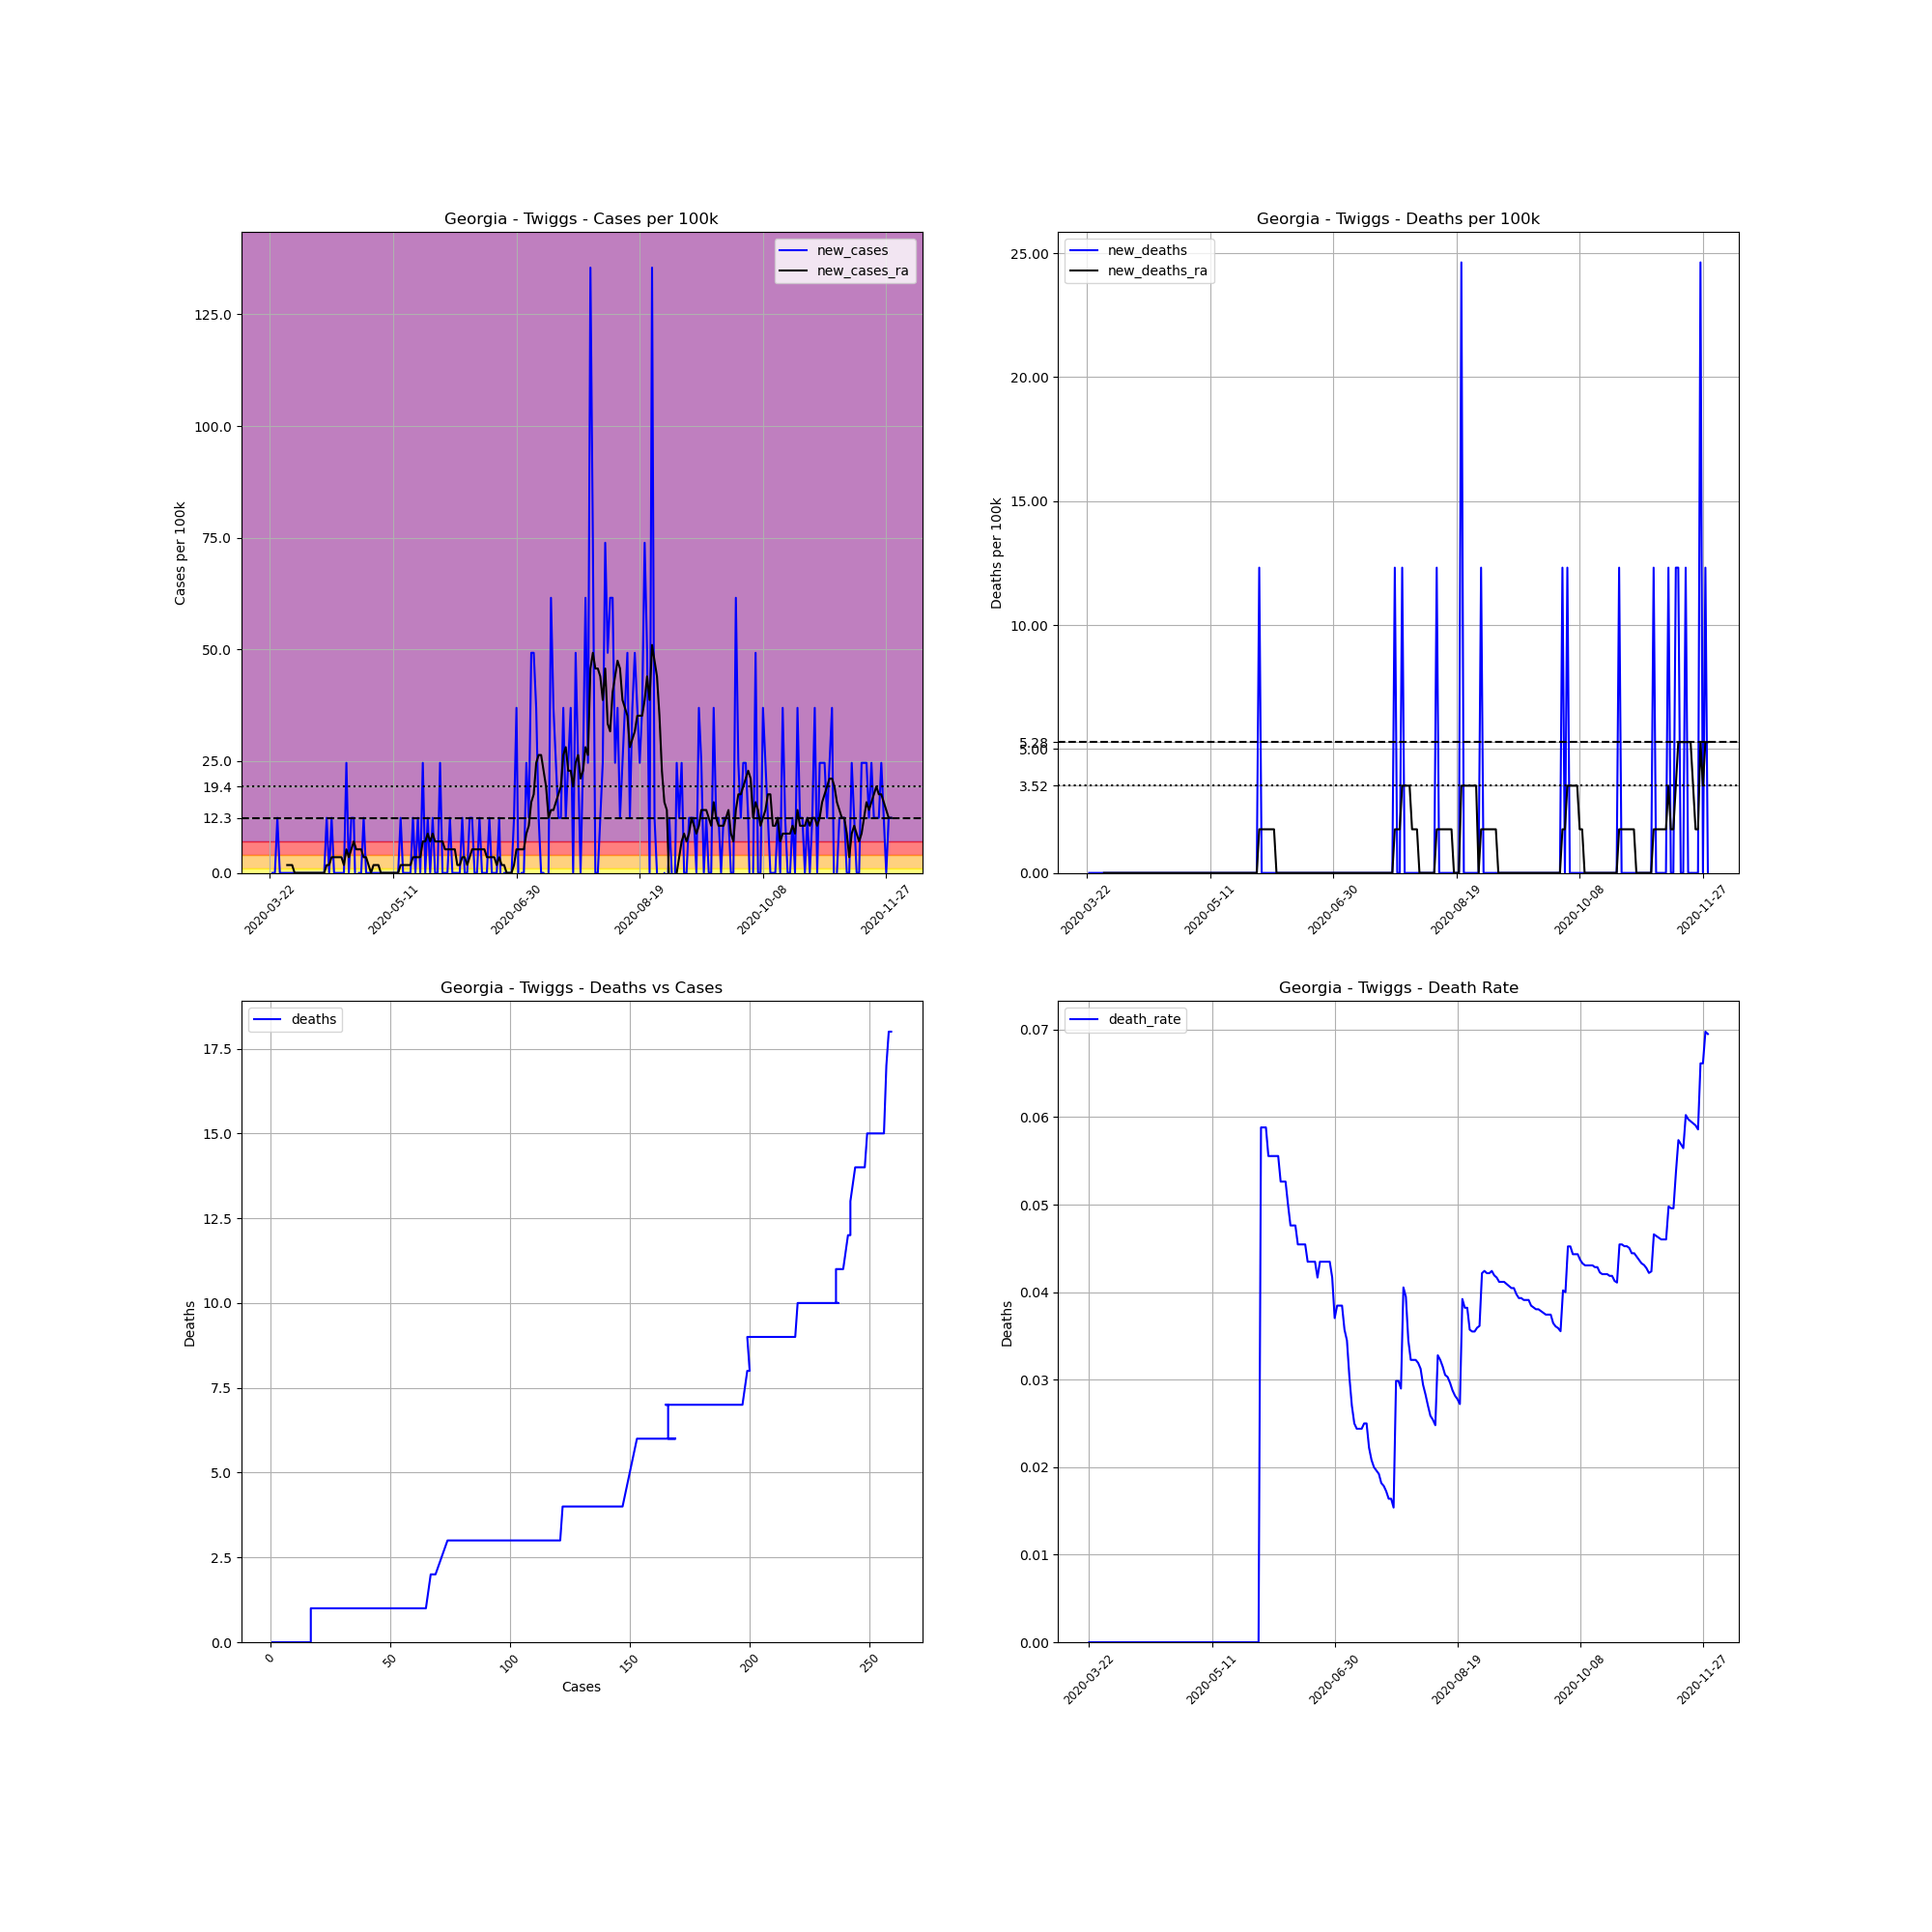

Values plotted in this chart, from the file beside it:
, date, county, state, fips, cases, deaths, COUNTY, STNAME, CTYNAME, POPESTIMATE2019, cases_per_100k, deaths_per_100k, death_rate, new_cases, new_deaths, new_cases_ra, new_deaths_ra
266574, 2020-03-22, Twiggs, Georgia, 13289, 1, 0.0, 289, Georgia, Twiggs, 8120, 12.32, 0.0, 0.0, , , , 
266575, 2020-03-23, Twiggs, Georgia, 13289, 1, 0.0, 289, Georgia, Twiggs, 8120, 12.32, 0.0, 0.0, 0.0, 0.0, , 
266576, 2020-03-24, Twiggs, Georgia, 13289, 1, 0.0, 289, Georgia, Twiggs, 8120, 12.32, 0.0, 0.0, 0.0, 0.0, , 
266577, 2020-03-25, Twiggs, Georgia, 13289, 2, 0.0, 289, Georgia, Twiggs, 8120, 24.63, 0.0, 0.0, 12.32, 0.0, , 
266578, 2020-03-26, Twiggs, Georgia, 13289, 2, 0.0, 289, Georgia, Twiggs, 8120, 24.63, 0.0, 0.0, 0.0, 0.0, , 
266579, 2020-03-27, Twiggs, Georgia, 13289, 2, 0.0, 289, Georgia, Twiggs, 8120, 24.63, 0.0, 0.0, 0.0, 0.0, , 
266580, 2020-03-28, Twiggs, Georgia, 13289, 2, 0.0, 289, Georgia, Twiggs, 8120, 24.63, 0.0, 0.0, 0.0, 0.0, , 
266581, 2020-03-29, Twiggs, Georgia, 13289, 2, 0.0, 289, Georgia, Twiggs, 8120, 24.63, 0.0, 0.0, 0.0, 0.0, 1.759, 0.0
266582, 2020-03-30, Twiggs, Georgia, 13289, 2, 0.0, 289, Georgia, Twiggs, 8120, 24.63, 0.0, 0.0, 0.0, 0.0, 1.759, 0.0
266583, 2020-03-31, Twiggs, Georgia, 13289, 2, 0.0, 289, Georgia, Twiggs, 8120, 24.63, 0.0, 0.0, 0.0, 0.0, 1.759, 0.0
266584, 2020-04-01, Twiggs, Georgia, 13289, 2, 0.0, 289, Georgia, Twiggs, 8120, 24.63, 0.0, 0.0, 0.0, 0.0, 0.0, 0.0
266585, 2020-04-02, Twiggs, Georgia, 13289, 2, 0.0, 289, Georgia, Twiggs, 8120, 24.63, 0.0, 0.0, 0.0, 0.0, 0.0, 0.0
266586, 2020-04-03, Twiggs, Georgia, 13289, 2, 0.0, 289, Georgia, Twiggs, 8120, 24.63, 0.0, 0.0, 0.0, 0.0, 0.0, 0.0
266587, 2020-04-04, Twiggs, Georgia, 13289, 2, 0.0, 289, Georgia, Twiggs, 8120, 24.63, 0.0, 0.0, 0.0, 0.0, 0.0, 0.0
266588, 2020-04-05, Twiggs, Georgia, 13289, 2, 0.0, 289, Georgia, Twiggs, 8120, 24.63, 0.0, 0.0, 0.0, 0.0, 0.0, 0.0
266589, 2020-04-06, Twiggs, Georgia, 13289, 2, 0.0, 289, Georgia, Twiggs, 8120, 24.63, 0.0, 0.0, 0.0, 0.0, 0.0, 0.0
266590, 2020-04-07, Twiggs, Georgia, 13289, 2, 0.0, 289, Georgia, Twiggs, 8120, 24.63, 0.0, 0.0, 0.0, 0.0, 0.0, 0.0
266591, 2020-04-08, Twiggs, Georgia, 13289, 2, 0.0, 289, Georgia, Twiggs, 8120, 24.63, 0.0, 0.0, 0.0, 0.0, 0.0, 0.0
266592, 2020-04-09, Twiggs, Georgia, 13289, 2, 0.0, 289, Georgia, Twiggs, 8120, 24.63, 0.0, 0.0, 0.0, 0.0, 0.0, 0.0
266593, 2020-04-10, Twiggs, Georgia, 13289, 2, 0.0, 289, Georgia, Twiggs, 8120, 24.63, 0.0, 0.0, 0.0, 0.0, 0.0, 0.0
266594, 2020-04-11, Twiggs, Georgia, 13289, 2, 0.0, 289, Georgia, Twiggs, 8120, 24.63, 0.0, 0.0, 0.0, 0.0, 0.0, 0.0
266595, 2020-04-12, Twiggs, Georgia, 13289, 2, 0.0, 289, Georgia, Twiggs, 8120, 24.63, 0.0, 0.0, 0.0, 0.0, 0.0, 0.0
266596, 2020-04-13, Twiggs, Georgia, 13289, 2, 0.0, 289, Georgia, Twiggs, 8120, 24.63, 0.0, 0.0, 0.0, 0.0, 0.0, 0.0
266597, 2020-04-14, Twiggs, Georgia, 13289, 3, 0.0, 289, Georgia, Twiggs, 8120, 36.95, 0.0, 0.0, 12.32, 0.0, 1.759, 0.0
266598, 2020-04-15, Twiggs, Georgia, 13289, 3, 0.0, 289, Georgia, Twiggs, 8120, 36.95, 0.0, 0.0, 0.0, 0.0, 1.759, 0.0
266599, 2020-04-16, Twiggs, Georgia, 13289, 4, 0.0, 289, Georgia, Twiggs, 8120, 49.26, 0.0, 0.0, 12.32, 0.0, 3.519, 0.0
266600, 2020-04-17, Twiggs, Georgia, 13289, 4, 0.0, 289, Georgia, Twiggs, 8120, 49.26, 0.0, 0.0, 0.0, 0.0, 3.519, 0.0
266601, 2020-04-18, Twiggs, Georgia, 13289, 4, 0.0, 289, Georgia, Twiggs, 8120, 49.26, 0.0, 0.0, 0.0, 0.0, 3.519, 0.0
266602, 2020-04-19, Twiggs, Georgia, 13289, 4, 0.0, 289, Georgia, Twiggs, 8120, 49.26, 0.0, 0.0, 0.0, 0.0, 3.519, 0.0
266603, 2020-04-20, Twiggs, Georgia, 13289, 4, 0.0, 289, Georgia, Twiggs, 8120, 49.26, 0.0, 0.0, 0.0, 0.0, 3.519, 0.0
266604, 2020-04-21, Twiggs, Georgia, 13289, 4, 0.0, 289, Georgia, Twiggs, 8120, 49.26, 0.0, 0.0, 0.0, 0.0, 1.759, 0.0
266605, 2020-04-22, Twiggs, Georgia, 13289, 6, 0.0, 289, Georgia, Twiggs, 8120, 73.89, 0.0, 0.0, 24.63, 0.0, 5.278, 0.0
266606, 2020-04-23, Twiggs, Georgia, 13289, 6, 0.0, 289, Georgia, Twiggs, 8120, 73.89, 0.0, 0.0, 0.0, 0.0, 3.519, 0.0
266607, 2020-04-24, Twiggs, Georgia, 13289, 7, 0.0, 289, Georgia, Twiggs, 8120, 86.21, 0.0, 0.0, 12.32, 0.0, 5.278, 0.0
266608, 2020-04-25, Twiggs, Georgia, 13289, 8, 0.0, 289, Georgia, Twiggs, 8120, 98.52, 0.0, 0.0, 12.32, 0.0, 7.037, 0.0
266609, 2020-04-26, Twiggs, Georgia, 13289, 7, 0.0, 289, Georgia, Twiggs, 8120, 86.21, 0.0, 0.0, -12.32, 0.0, 5.278, 0.0
266610, 2020-04-27, Twiggs, Georgia, 13289, 7, 0.0, 289, Georgia, Twiggs, 8120, 86.21, 0.0, 0.0, 0.0, 0.0, 5.278, 0.0
266611, 2020-04-28, Twiggs, Georgia, 13289, 7, 0.0, 289, Georgia, Twiggs, 8120, 86.21, 0.0, 0.0, 0.0, 0.0, 5.278, 0.0
266612, 2020-04-29, Twiggs, Georgia, 13289, 8, 0.0, 289, Georgia, Twiggs, 8120, 98.52, 0.0, 0.0, 12.32, 0.0, 3.519, 0.0
266613, 2020-04-30, Twiggs, Georgia, 13289, 8, 0.0, 289, Georgia, Twiggs, 8120, 98.52, 0.0, 0.0, 0.0, 0.0, 3.519, 0.0
266614, 2020-05-01, Twiggs, Georgia, 13289, 8, 0.0, 289, Georgia, Twiggs, 8120, 98.52, 0.0, 0.0, 0.0, 0.0, 1.759, 0.0
266615, 2020-05-02, Twiggs, Georgia, 13289, 8, 0.0, 289, Georgia, Twiggs, 8120, 98.52, 0.0, 0.0, 0.0, 0.0, 0.0, 0.0
266616, 2020-05-03, Twiggs, Georgia, 13289, 8, 0.0, 289, Georgia, Twiggs, 8120, 98.52, 0.0, 0.0, 0.0, 0.0, 1.759, 0.0
266617, 2020-05-04, Twiggs, Georgia, 13289, 8, 0.0, 289, Georgia, Twiggs, 8120, 98.52, 0.0, 0.0, 0.0, 0.0, 1.759, 0.0
266618, 2020-05-05, Twiggs, Georgia, 13289, 8, 0.0, 289, Georgia, Twiggs, 8120, 98.52, 0.0, 0.0, 0.0, 0.0, 1.759, 0.0
266619, 2020-05-06, Twiggs, Georgia, 13289, 8, 0.0, 289, Georgia, Twiggs, 8120, 98.52, 0.0, 0.0, 0.0, 0.0, 0.0, 0.0
266620, 2020-05-07, Twiggs, Georgia, 13289, 8, 0.0, 289, Georgia, Twiggs, 8120, 98.52, 0.0, 0.0, 0.0, 0.0, 0.0, 0.0
266621, 2020-05-08, Twiggs, Georgia, 13289, 8, 0.0, 289, Georgia, Twiggs, 8120, 98.52, 0.0, 0.0, 0.0, 0.0, 0.0, 0.0
266622, 2020-05-09, Twiggs, Georgia, 13289, 8, 0.0, 289, Georgia, Twiggs, 8120, 98.52, 0.0, 0.0, 0.0, 0.0, 0.0, 0.0
266623, 2020-05-10, Twiggs, Georgia, 13289, 8, 0.0, 289, Georgia, Twiggs, 8120, 98.52, 0.0, 0.0, 0.0, 0.0, 0.0, 0.0
266624, 2020-05-11, Twiggs, Georgia, 13289, 8, 0.0, 289, Georgia, Twiggs, 8120, 98.52, 0.0, 0.0, 0.0, 0.0, 0.0, 0.0
266625, 2020-05-12, Twiggs, Georgia, 13289, 8, 0.0, 289, Georgia, Twiggs, 8120, 98.52, 0.0, 0.0, 0.0, 0.0, 0.0, 0.0
266626, 2020-05-13, Twiggs, Georgia, 13289, 8, 0.0, 289, Georgia, Twiggs, 8120, 98.52, 0.0, 0.0, 0.0, 0.0, 0.0, 0.0
266627, 2020-05-14, Twiggs, Georgia, 13289, 9, 0.0, 289, Georgia, Twiggs, 8120, 110.8, 0.0, 0.0, 12.32, 0.0, 1.759, 0.0
266628, 2020-05-15, Twiggs, Georgia, 13289, 9, 0.0, 289, Georgia, Twiggs, 8120, 110.8, 0.0, 0.0, 0.0, 0.0, 1.759, 0.0
266629, 2020-05-16, Twiggs, Georgia, 13289, 9, 0.0, 289, Georgia, Twiggs, 8120, 110.8, 0.0, 0.0, 0.0, 0.0, 1.759, 0.0
266630, 2020-05-17, Twiggs, Georgia, 13289, 9, 0.0, 289, Georgia, Twiggs, 8120, 110.8, 0.0, 0.0, 0.0, 0.0, 1.759, 0.0
266631, 2020-05-18, Twiggs, Georgia, 13289, 9, 0.0, 289, Georgia, Twiggs, 8120, 110.8, 0.0, 0.0, 0.0, 0.0, 1.759, 0.0
266632, 2020-05-19, Twiggs, Georgia, 13289, 10, 0.0, 289, Georgia, Twiggs, 8120, 123.2, 0.0, 0.0, 12.32, 0.0, 3.519, 0.0
266633, 2020-05-20, Twiggs, Georgia, 13289, 10, 0.0, 289, Georgia, Twiggs, 8120, 123.2, 0.0, 0.0, 0.0, 0.0, 3.519, 0.0
... 193 more rows
